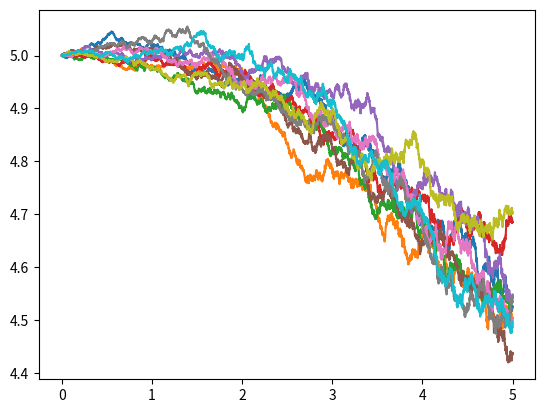

Write Python code to recreate this figure.

import matplotlib.pyplot as plt 
import numpy as np 
import pandas as pd


# The Euler approximated recursion with time dependent µ and σ is given by
# Y (ti+1) = Y (ti) + µ(ti)(ti+1 − ti) + σ(ti)((ti+1 − ti)^0.5)Zi+1
# Repeat the above exercise by taking Y (0) = 5, µ(t) = 0.0325 − 0.05t, σ(t) = 0.012 + 0.0138t + 0.00125t^2

time_stamp = 0.001
n = 5000

Y_2 = 0 
Y_5 = 0

X_axis_array = []
Y_axis_array = []
for j in range(10):
    X_axis_array.append(0)
    Y_axis_array.append(5)

    for i in range(1, n + 1):
        t_value = time_stamp*i
        z_value = np.random.normal(0, 1, 1)
        mu = 0.0325 - 0.05*t_value
        sigma = 0.012 + 0.0138*t_value + 0.00125*pow(t_value,2)
        y_value = Y_axis_array[i - 1] + mu*time_stamp + sigma*pow(time_stamp, 0.5)*z_value[0]

        X_axis_array.append(t_value)
        Y_axis_array.append(y_value)

        if (i == 2):
            Y_2 += y_value 
        
        if (i == 5):
            Y_5 += y_value
    
    plt.plot(X_axis_array, Y_axis_array)
    X_axis_array.clear()
    Y_axis_array.clear()

plt.show()

print("Estimated value of E[X(2)] is", Y_2 / 10)
print("Estimated value of E[X(5)] is", Y_5 / 10)